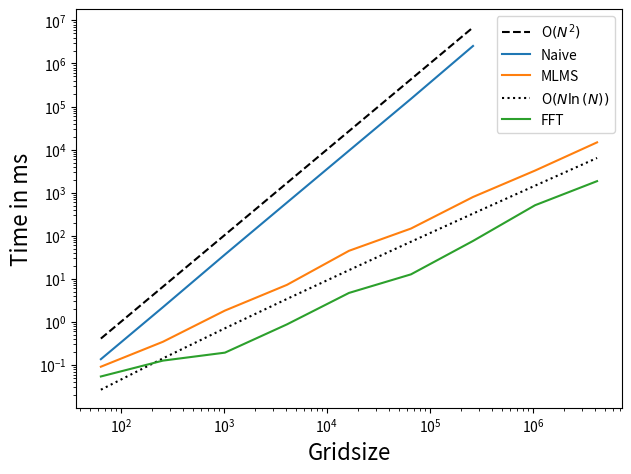

Python code for this plot:
import numpy as np 
import matplotlib.pyplot as plt 

mlms = np.array([0.091, 0.345,1.83,7.24,44.7,147,794,3259,14728])
fft = np.array([0.054,0.126,0.193,0.875,4.7,12.7,75.7,511,1852])
naive = np.array([0.136,2.19,36.6,589,9435,150970,2548218])
g = np.array([8,16,32,64,128,256,512,1024,2048])
g2 = np.array([8,16,32,64,128,256,512])
g = g**2
g2 = g2**2
fig = plt.gcf()
#fig.set_size_inches(4,3)
fig.set_dpi(300)
plt.plot(g2,g2*g2*1e-4, 'k--')
plt.plot(g2,naive)
plt.plot(g,mlms)
plt.plot(g,g*np.log(g)*1e-4, 'k:')
plt.yscale("log")
plt.xscale("log")
plt.ylabel("Time in ms", fontsize=16)
plt.xlabel("Gridsize", fontsize=16)
plt.plot(g,fft)
plt.legend([r'O$(N^2)$',"Naive","MLMS",r"O$(N \ln{(N)})$","FFT"])
plt.tight_layout()
plt.savefig('log_fft_mlms.pdf')
plt.show()
